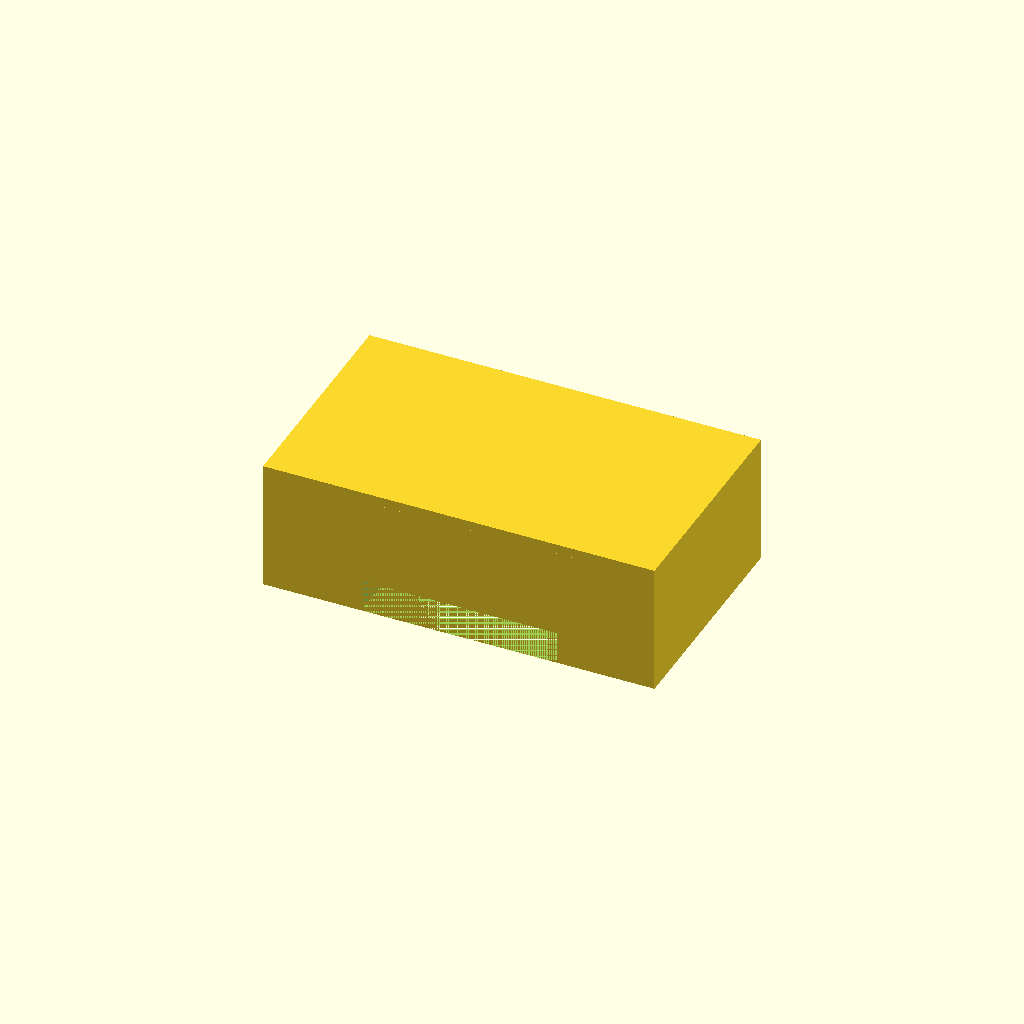
Cell 1 — every parameter at its default value.
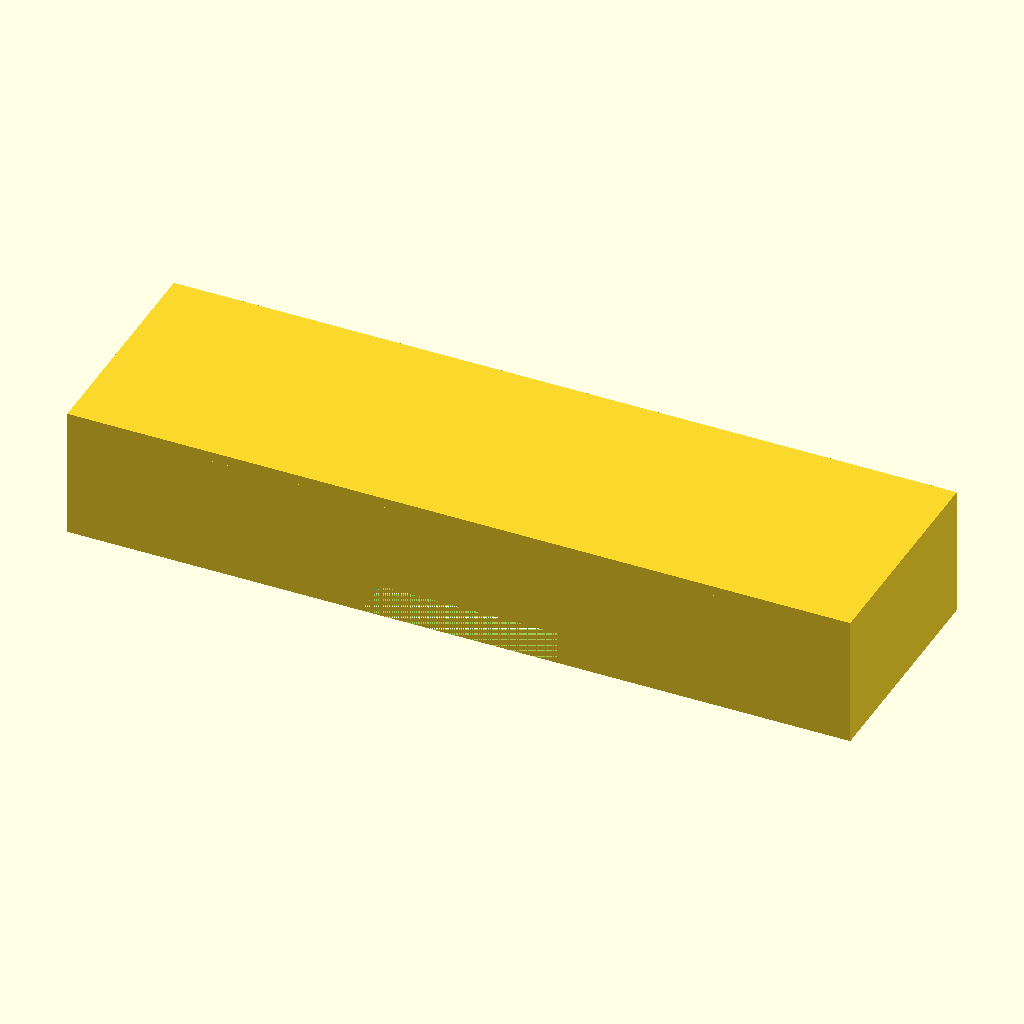
Cell 2 — X_OUT set to 240, the other parameters unchanged.
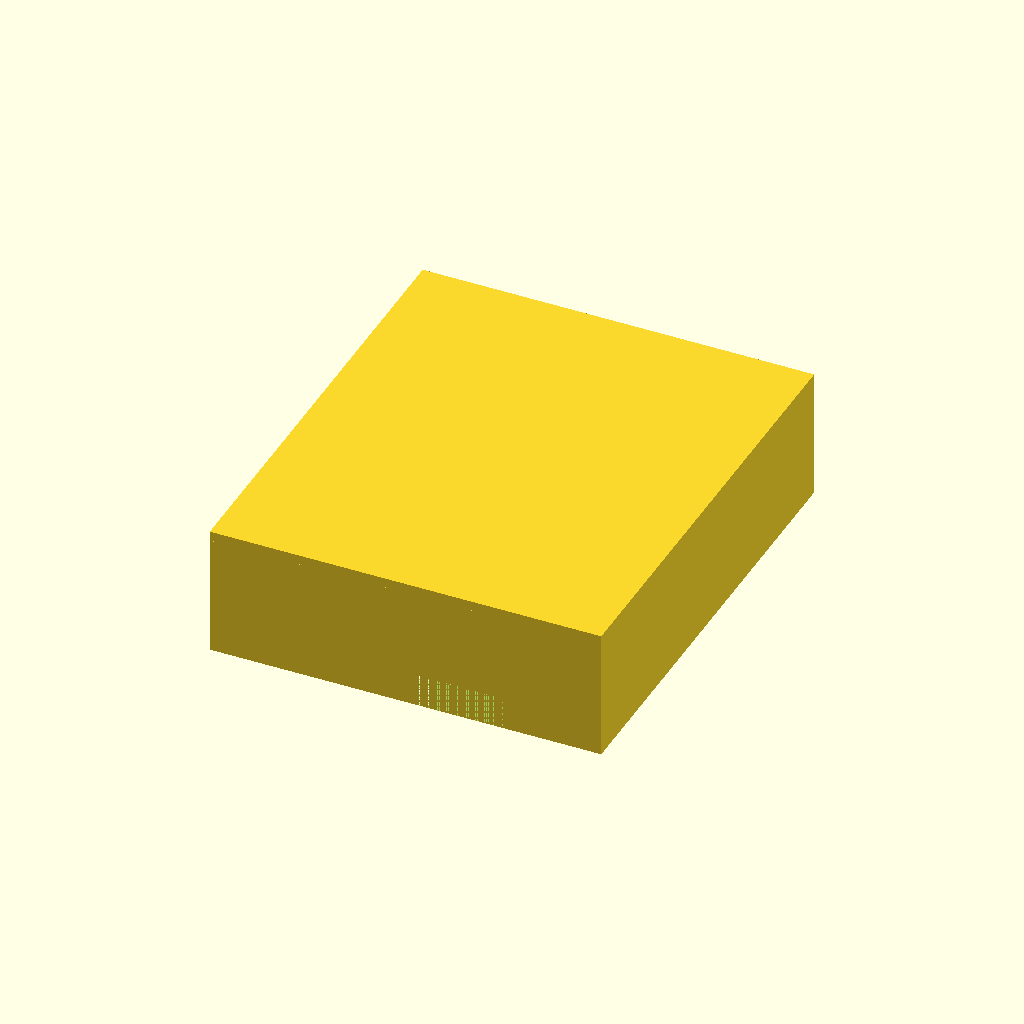
Cell 3: Y_OUT = 140 (everything else at default).
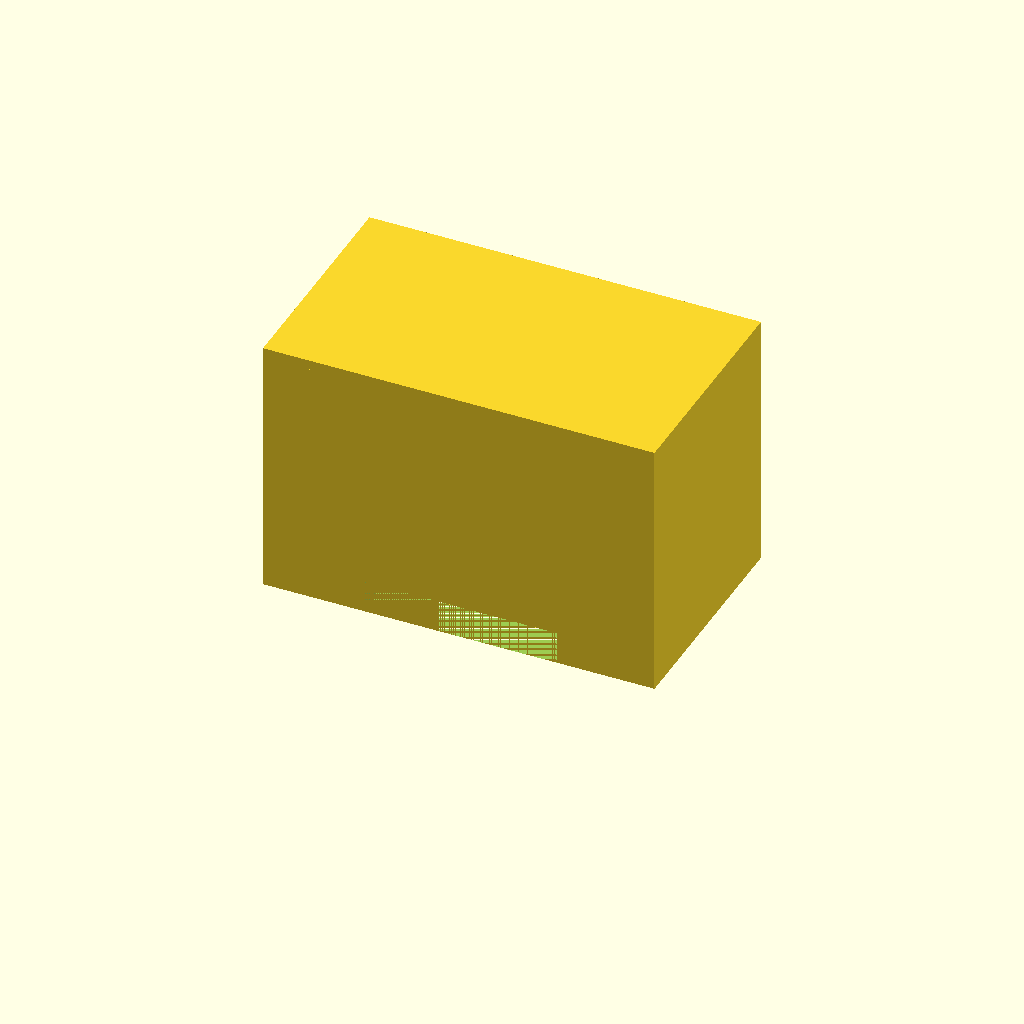
Cell 4 — Z_OUT set to 80, the other parameters unchanged.
All cells are drawn from one camera (rotation 55°, 0°, 25°, orthographic, colour scheme Cornfield), so only the parameter changes between them.
The OpenSCAD source (bench/results/gpu-base-h4-g15/code/qwen3.5-9b/mini_gel_tank_s2_checklist_a1.scad):
// Mini Horizontal Gel Electrophoresis Buffer Tank
// Outer dimensions: 120 x 70 x 40 mm
// Wall thickness: 3 mm
// Floor thickness: 3 mm
// Inner platform: 60 mm long, full width, 10 mm high from inner floor

$fn = 64;

// Outer dimensions
X_OUT = 120;
Y_OUT = 70;
Z_OUT = 40;

// Thicknesses
wall_t = 3;
floor_t = 3;

// Inner dimensions
X_IN  = X_OUT - 2 * wall_t;
Y_IN  = Y_OUT - 2 * wall_t;
Z_IN  = Z_OUT - floor_t;

// Platform dimensions
plat_len = 60;
plat_w   = Y_IN;
plat_h   = 10; // Height from inner floor

// Electrode hole
hole_d   = 2;
hole_y   = 0;
hole_z   = 30;

// Build the main tank body (hollow box)
// We construct the outer shell and subtract the inner void.
// The inner void is split by the platform.

difference() {
    // 1. Outer Shell
    // Create a solid block and subtract the inner cavity.
    // The inner cavity is defined by the union of the two buffer chambers and the space above the platform.
    
    union() {
        // Outer block (Centered on origin)
        translate([-X_OUT / 2, -Y_OUT / 2, 0]) 
            cube([X_OUT, Y_OUT, Z_OUT]);
        
        // Inner void (to be subtracted)
        // The void consists of the two side chambers and the space above the platform.
        // Chamber 1 (Left): x from 0 to (X_IN - plat_len)/2 relative to inner center
        // Chamber 2 (Right): x from (X_IN + plat_len)/2 to X_IN relative to inner center
        // Space Above: x from 0 to X_IN, z from plat_h to Z_IN
        
        void_h = X_IN - plat_len; // Total width of chambers
        half_void = void_h / 2;   // Width of one chamber
        
        // Chamber 1
        translate([-X_OUT / 2 + half_void, -Y_OUT / 2, 0]) 
            cube([half_void, Y_OUT, Z_IN]);
            
        // Chamber 2
        translate([-X_OUT / 2 + X_IN - half_void, -Y_OUT / 2, 0]) 
            cube([half_void, Y_OUT, Z_IN]);
            
        // Space above platform
        translate([-X_OUT / 2, -Y_OUT / 2, plat_h]) 
            cube([X_IN, Y_OUT, Z_IN - plat_h]);
            
    }
    
    // 2. Platform (Solid block inside the void)
    // Positioned at the bottom of the void, centered in X.
    // Bottom of platform is at z = floor_t = 3 (relative to outer bottom).
    // Top of platform is at z = 3 + 10 = 13.
    // It spans full inner width Y_IN.
    // It is centered in X.
    
    translate([
        -X_OUT / 2 + (X_OUT - plat_len) / 2, 
        -Y_OUT / 2, 
        0 
    ]) 
        cube([plat_len, Y_OUT, plat_h]);
        
    // 3. Electrode Holes
    // Horizontal holes along X axis.
    // Centered at y = 0, z = 30.
    // Diameter = 2 mm.
    // Length = wall_t (only through the end wall).
    // There are two holes, one at each end wall (X = -X_OUT/2 and X = +X_OUT/2).
    
    for (side = [-1, 1]) {
        translate([
            side * (X_OUT / 2 - wall_t / 2), 
            side * hole_y, 
            hole_z - hole_d / 2
        ]) 
            cylinder(h = wall_t, d = hole_d);
    }
}
Customizer parameters (derived from the source; name, type, default, range or options):
X_OUT: number, default 120
Y_OUT: number, default 70
Z_OUT: number, default 40
wall_t: number, default 3
floor_t: number, default 3
plat_len: number, default 60
plat_h: number, default 10
hole_d: number, default 2
hole_y: number, default 0
hole_z: number, default 30
